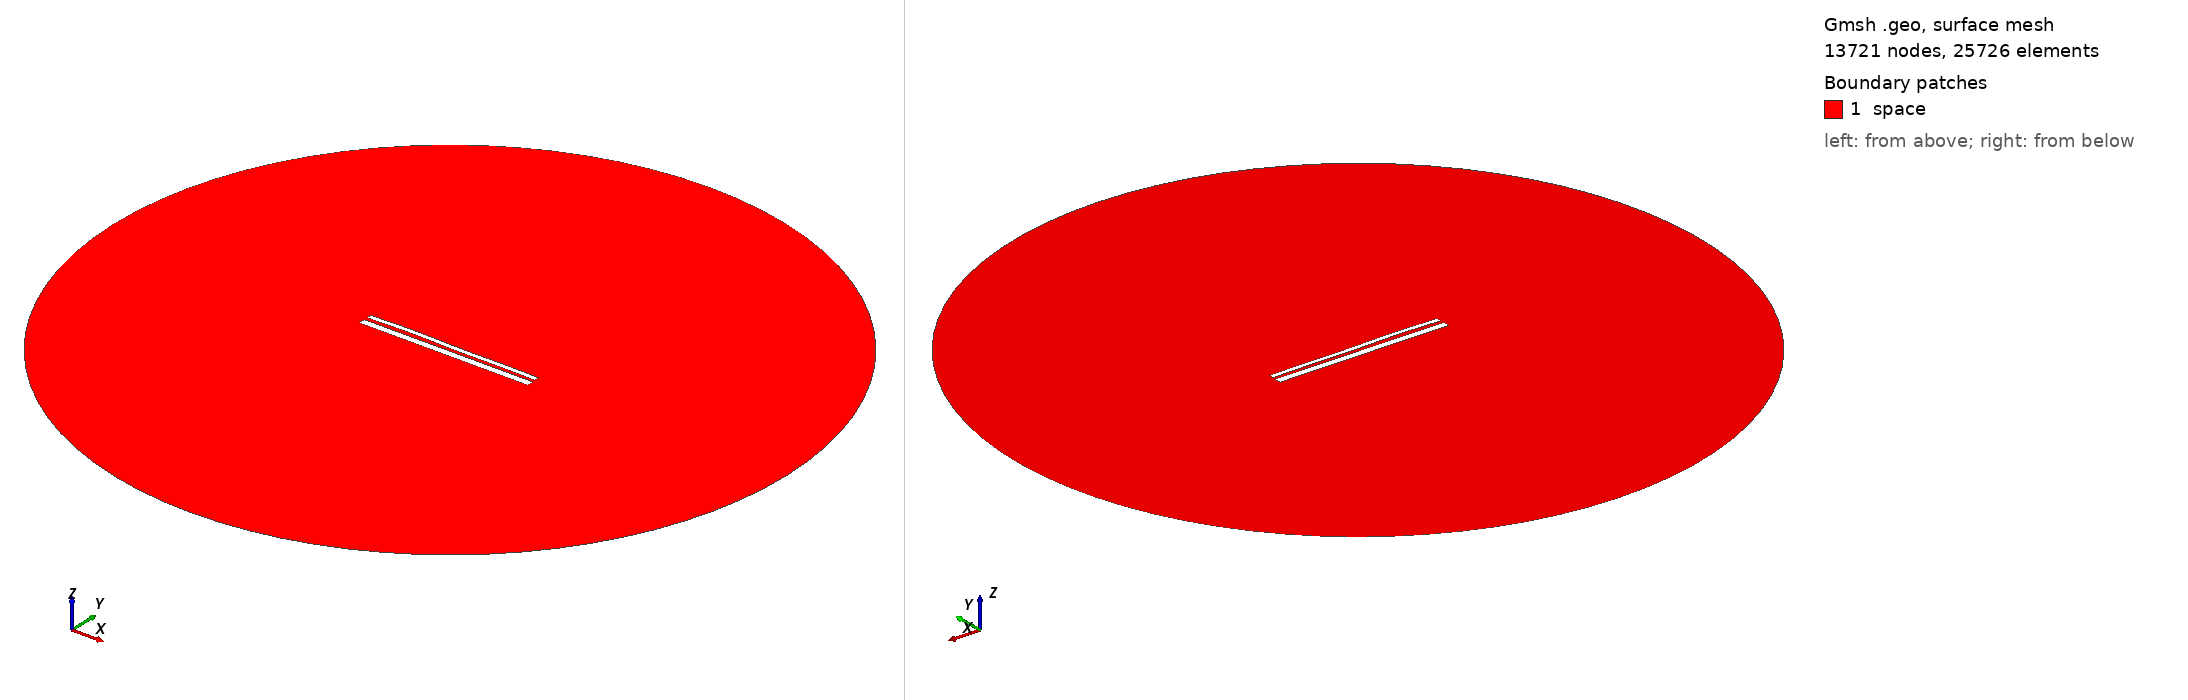

Gmsh geometry script, surface-meshed: 13721 nodes, 25726 surface elements. Boundary patches (legend numbers): 1 space. Left view from above one corner, right view from below the opposite corner. Legend entries are the model's physical surfaces. The drawing asked Gmsh for element sizes between 1% and 20% of the model's largest extent; the script's own settings can give other sizes.

=== 12750.geo (drawn) ===
//---------------------------------------
// Geometry kernel
//---------------------------------------

SetFactory("OpenCASCADE");



//---------------------------------------
// Parameters of the geometry
//---------------------------------------

// Overetch of the upper plate
overetch = 0.5;

// Distance between the plates
distance = 1.5;

// Discretization over the x axis (for the deformation)
nx = 50; 

// Length of the plate
L = 100 - overetch; 

// Number of modes
n = 4; 

// 1st mode coefficient
coeff(1) = -0.075;
beta(1) = 0.596864 * 3.1415926535 / L;

// 2nd mode coefficient
coeff(2) = 0.15;
beta(2) = 1.49418 * 3.1415926535 / L;

// 3rd mode coefficient
coeff(3) = 0.15;
beta(3) = 2.50025 * 3.1415926535 / L;

// 4th mode coefficient
coeff(4) = 0.15;
beta(4) = 3.49999 * 3.1415926535 / L;



//---------------------------------------
// Upper plate (deformed rectangle)
//---------------------------------------

// Coordiantes of the upper plate
xmin = -50;
xmax = 50 - overetch;

// Height of the upper plate
yheight = 4 - 2 * overetch;

// Indexes of the points
UpperID[] = {};
LowerID[] = {};
LeftID[] = {};
RightID[] = {};

// Point index
p = 1;

// Horizontal edges
For i In {1:nx}
    x = xmin + (i-1)*(xmax - xmin)/(nx-1);

    y_bottom = distance / 2 + overetch;
    For j In {1:n}
        C = (Cosh(beta(j)*L) + Cos(beta(j)*L)) / (Sinh(beta(j)*L) + Sin(beta(j)*L));
        y_bottom  = y_bottom + coeff(j) * (Cosh(beta(j)*(x+50)) - Cos(beta(j)*(x+50)) - C * (Sinh(beta(j)*(x+50)) - Sin(beta(j)*(x+50))));
    EndFor

    y_top = y_bottom + yheight;

    Point(p) = {x, y_top, 0, 1.0};
    UpperID[i] = p;
    p = p + 1;

    Point(p) = {x, y_bottom, 0, 1.0};
    LowerID[i] = p;
    p = p + 1;
EndFor

// Create point lists
UpperPts[] = {}; LowerPts[] = {};
For i In {1:nx}
  UpperPts[] += {UpperID[i]};
  LowerPts[] += {LowerID[i]};
EndFor

// Build splines
Spline(1) = {UpperPts[]};
Spline(2) = {LowerPts[]};
Line(3) = {LowerPts[nx-1], UpperPts[nx-1]};
Line(4) = {LowerPts[0], UpperPts[0]};

// Build the plane surface
Curve Loop(1) = {2, 3, -1, -4};
Plane Surface(1) = {1};



//---------------------------------------
// Lower plate (rectangle)
//---------------------------------------

// Vertices
Point(1001) = {-50, -1, 0, 1.0};
Point(1002) = { 50, -1, 0, 1.0};
Point(1003) = { 50,  -5, 0, 1.0};
Point(1004) = {-50,  -5, 0, 1.0};

// Edges
Line(5) = {1001, 1002};
Line(6) = {1002, 1003};
Line(7) = {1003, 1004};
Line(8) = {1004, 1001};

// Plane surface
Line Loop(2) = {5, 6, 7, 8};
Plane Surface(2) = {2}; 



//---------------------------------------
// Outer (fictious) boundary
//---------------------------------------

// Points
Point(1005) = {0, 0, 0};       // Center
Point(1006) = {200, 0, 0};     // Start point
Point(1007) = {0, 200, 0};     // 90 degrees
Point(1008) = {-200, 0, 0};    // 180 degrees
Point(1009) = {0, -200, 0};    // 270 degrees

// Circle arcs (each needs start, center, end)
Circle(9) = {1006, 1005, 1007};
Circle(10) = {1007, 1005, 1008};
Circle(11) = {1008, 1005, 1009};
Circle(12) = {1009, 1005, 1006};

// Plane surface for the entire domain
Curve Loop(3) = {9, 10, 11, 12};
Surface(3) = {3};

// Subtract the plates from the whole domain to obtain the actual domain where we want to solve the equations
BooleanDifference{ Surface{3}; Delete; }{ Surface{1}; Surface{2}; Delete; }




//---------------------------------------
// Transfinite Lines/Curves
//---------------------------------------

// Set the number of points on the boundaries
r = 7;

// Plates
Transfinite Curve {1, 2} = 50*r Using Progression 1;
Transfinite Curve {3, 4} = 2*r Using Progression 1;
Transfinite Line {5, 7} = 50*r Using Progression 1;
Transfinite Line {6, 8} = 2*r Using Progression 1;

// Outer boundary
Transfinite Line {9, 10, 11, 12} = 20 Using Progression 1;



//---------------------------------------
// Physical groups
//---------------------------------------                

// Physical curves (boundaries)
Physical Line("force_segment", 10) = {2};
Physical Line("upper_plate", 11) = {1, 3, 4};
Physical Line("lower_plate", 12) = {5, 6, 7, 8};
Physical Line("boundary", 20) = {9, 10, 11, 12};

// Physical Surfaces
Physical Surface("space", 30) = {3};



//---------------------------------------
// 6. Generate the Mesh
//---------------------------------------

// 2D mesh generation
Mesh 2;
